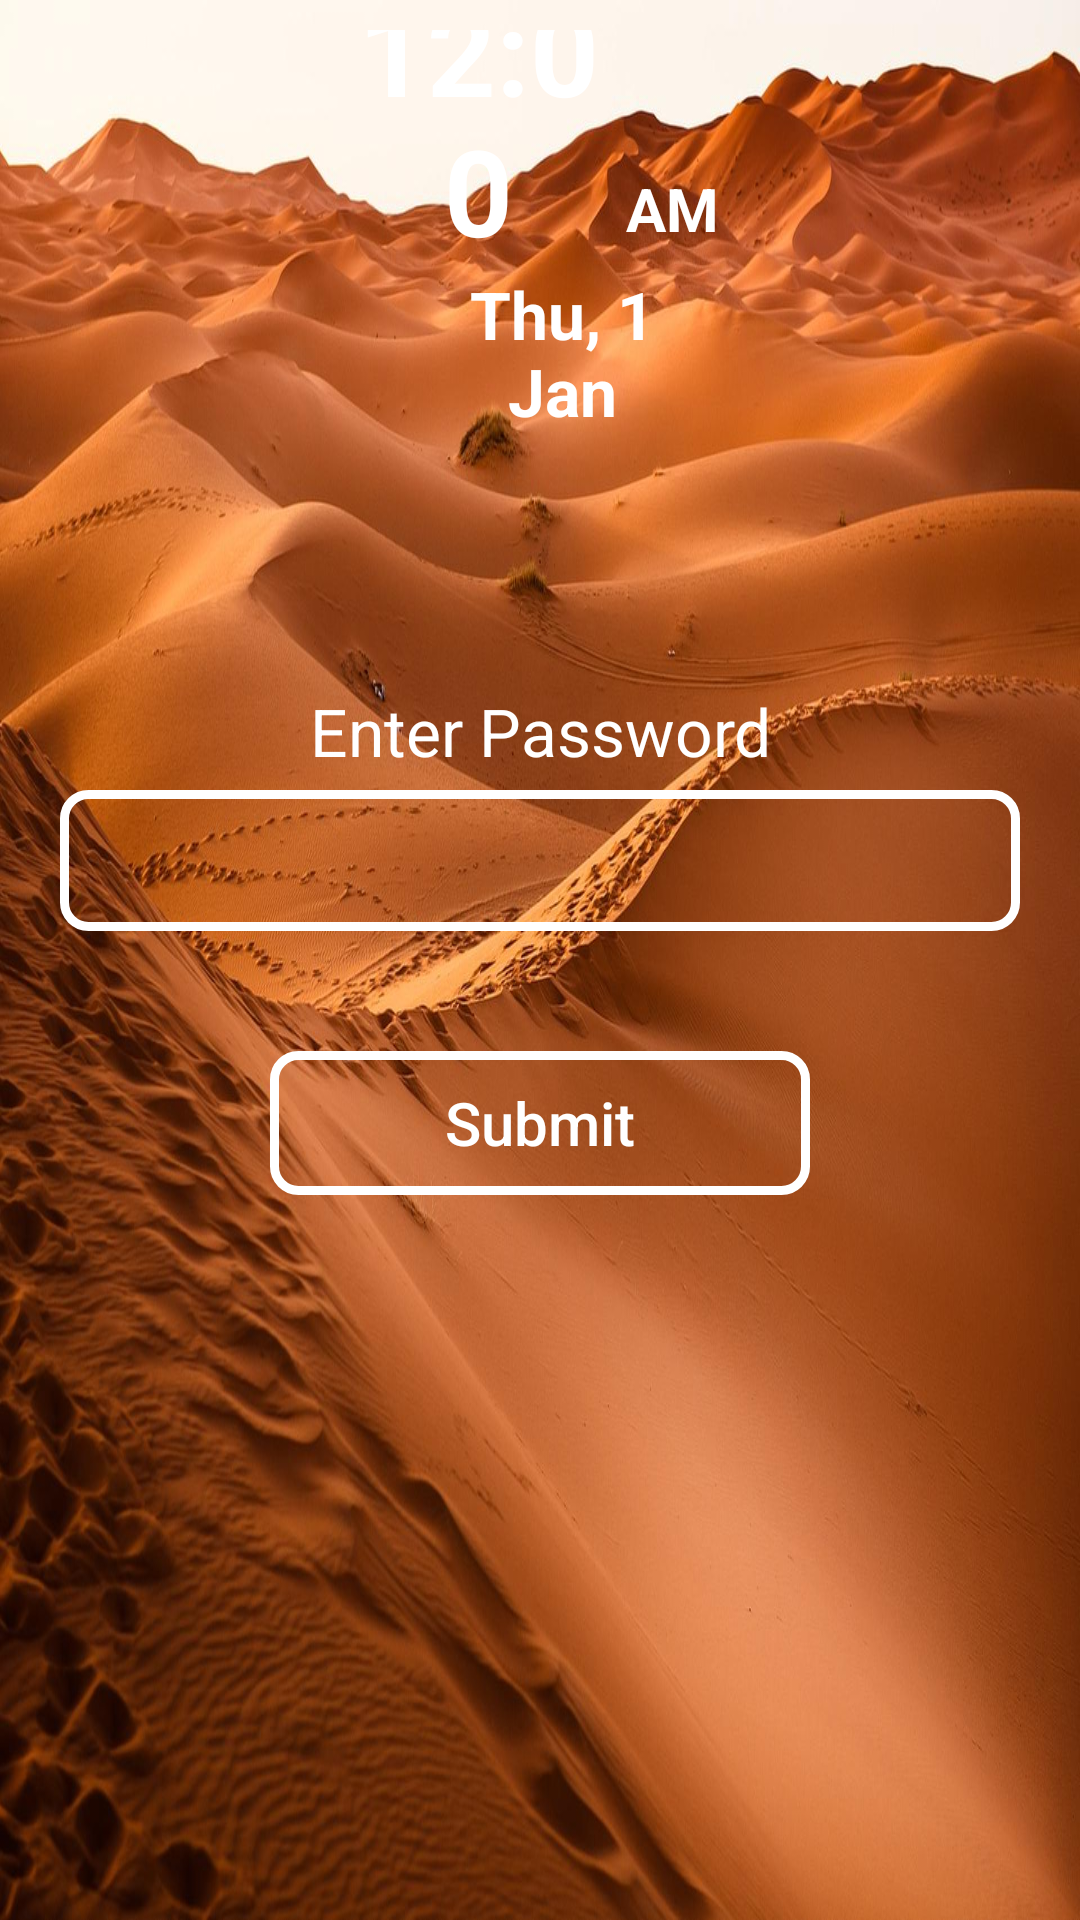

The Android layout XML behind this screen, and the referenced resources:
<!-- AndroidManifest.xml: application theme AppTheme -->
<!-- res/layout/activity_lock_screen_password.xml -->
<?xml version="1.0" encoding="utf-8"?>
<RelativeLayout xmlns:android="http://schemas.android.com/apk/res/android"
    xmlns:tools="http://schemas.android.com/tools"
    android:id="@+id/layoutPassword"
    android:layout_width="match_parent"
    android:layout_height="match_parent"
    android:background="@drawable/desert"
    android:fitsSystemWindows="true"
    android:focusable="true"
    android:focusableInTouchMode="true"
    android:padding="10dp"
    tools:context=".SecurityPassword.PasswordActivity">

    <LinearLayout
        android:id="@+id/clock"
        android:layout_width="255dp"
        android:layout_height="160dp"
        android:layout_alignParentStart="false"
        android:layout_alignParentTop="true"
        android:layout_marginStart="102dp"
        android:layout_marginEnd="100dp"
        android:layout_marginBottom="10dp"
        android:orientation="vertical">

        <LinearLayout
            android:layout_width="match_parent"
            android:layout_height="0dp"
            android:layout_weight="1"
            android:orientation="horizontal"
            android:paddingLeft="2dp">

            <TextClock
                android:id="@+id/textClock"
                android:layout_width="0dp"
                android:layout_height="match_parent"
                android:layout_weight="2"
                android:format12Hour="hh:mm"
                android:gravity="bottom|center_horizontal"
                android:textColor="#fff"
                android:textSize="40dp"
                android:textStyle="bold" />

            <TextClock
                android:layout_width="0dp"
                android:layout_height="match_parent"
                android:layout_weight="1"
                android:format12Hour="a"
                android:gravity="bottom|start"
                android:paddingLeft="4dp"
                android:paddingBottom="7dp"
                android:textColor="#fff"
                android:textSize="20sp"
                android:textStyle="bold" />

        </LinearLayout>

        <TextClock
            android:layout_width="match_parent"
            android:layout_height="0dp"
            android:layout_weight="1"
            android:format12Hour="EEE, d MMM"
            android:gravity="top|center_horizontal"
            android:paddingLeft="28dp"
            android:paddingRight="15dp"
            android:textColor="#fff"
            android:textSize="22sp"
            android:textStyle="bold" />
    </LinearLayout>

    <TextView
        android:id="@+id/textView_Password"
        android:layout_width="wrap_content"
        android:layout_height="wrap_content"
        android:layout_below="@+id/clock"
        android:layout_centerHorizontal="true"
        android:layout_marginBottom="20dp"
        android:gravity="center"
        android:paddingLeft="20dp"
        android:paddingRight="20dp"
        android:textColor="@color/white"
        android:textStyle="bold"/>


    <LinearLayout
        android:id="@+id/password_layout"
        android:layout_width="320dp"
        android:layout_height="wrap_content"
        android:layout_below="@id/textView_Password"
        android:layout_centerHorizontal="true"
        android:layout_marginTop="10dp"
        android:orientation="vertical">

        <TextView
            android:id="@+id/txtPasswordConfirm"
            android:layout_width="match_parent"
            android:layout_height="wrap_content"
            android:layout_marginBottom="5dp"
            android:gravity="center"
            android:text="Enter Password"
            android:textColor="#fff"
            android:textSize="22dp"
            android:visibility="visible" />

        <EditText
            android:id="@+id/edtPassword"
            android:layout_width="match_parent"
            android:layout_height="wrap_content"
            android:background="@drawable/password_border"
            android:gravity="center"
            android:inputType="textPassword"
            android:padding="10dp"
            android:textColor="#fff"
            android:textSize="20sp"
            android:visibility="visible" />

        <Button
            android:id="@+id/btnSubmitPassword"
            android:layout_width="match_parent"
            android:layout_height="wrap_content"
            android:layout_below="@id/edtPassword"
            android:layout_marginLeft="70dp"
            android:layout_marginTop="40dp"
            android:layout_marginRight="70dp"
            android:layout_weight="1"
            android:background="@drawable/password_border"
            android:text="Submit"
            android:textAllCaps="false"
            android:textColor="@color/white"
            android:textSize="20sp" />


    </LinearLayout>


</RelativeLayout>
<!-- resources referenced by this layout -->
<resources>
  <!-- drawable desert: jpg bitmap (drawable-hdpi, 61668 bytes) -->
  <!-- drawable password_border (drawable) -->
  <?xml version="1.0" encoding="utf-8"?>
  <shape
      xmlns:android="http://schemas.android.com/apk/res/android"
      android:shape="rectangle">
      <corners android:radius="8dp"/>
      <stroke
          android:width="3dp"
          android:color="@color/white" />
  
  </shape>
  <style name="AppTheme" parent="Theme.AppCompat.Light.DarkActionBar">
          
          <item name="colorPrimary">@color/colorPrimary</item>
          <item name="colorPrimaryDark">@color/colorPrimaryDark</item>
          <item name="colorAccent">@color/colorAccent</item>
      </style>
  <color name="colorPrimary">#008577</color>
  <color name="colorPrimaryDark">#00574B</color>
  <color name="colorAccent">#D81B60</color>
  <!-- not gathered from this repository: default colours our renderer supplied (Android Studio template values) -->
  <color name="white">#FFFFFFFF</color>
</resources>
